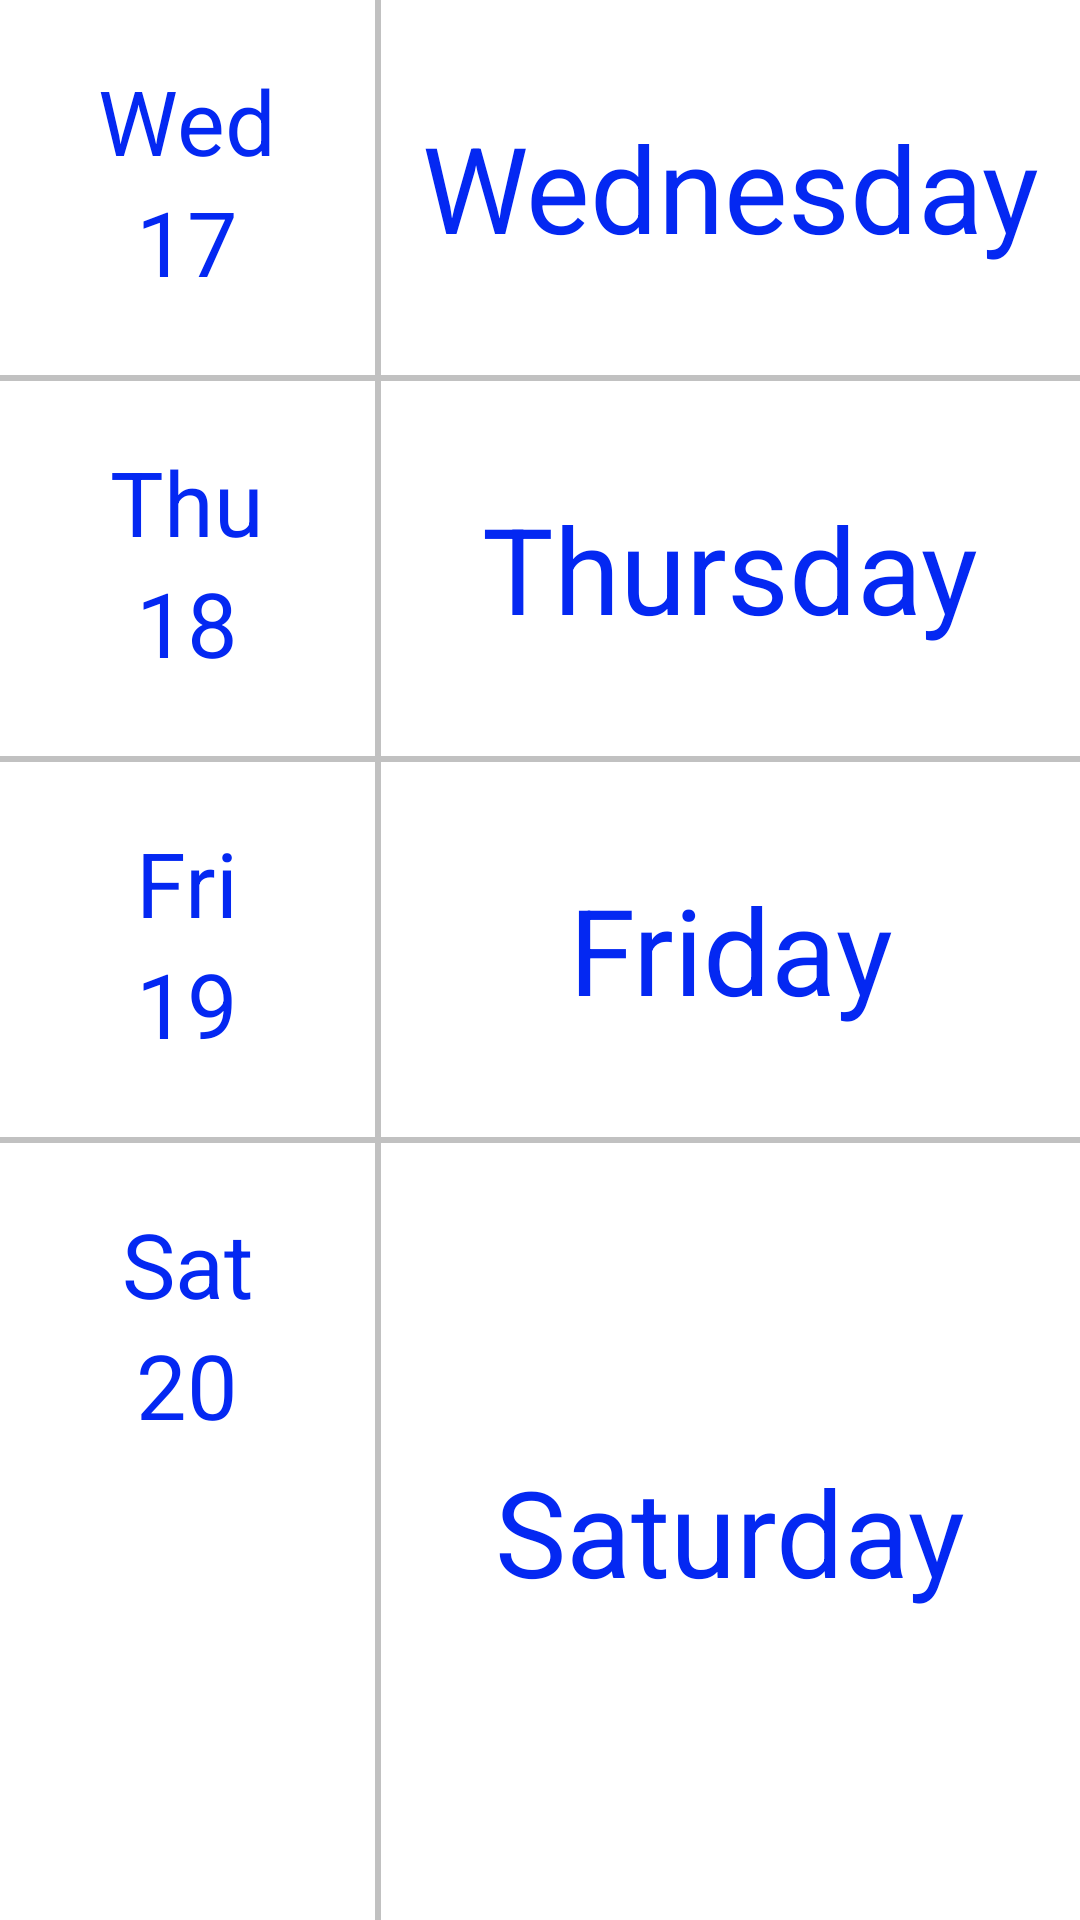

Write the Android layout XML for this screen, with the resource values it uses.
<!-- AndroidManifest.xml: application theme AppTheme -->
<!-- res/layout/activity_calendar.xml -->
<?xml version="1.0" encoding="utf-8"?>
<LinearLayout xmlns:android="http://schemas.android.com/apk/res/android"
    xmlns:tools="http://schemas.android.com/tools"
    android:layout_width="match_parent"
    android:layout_height="match_parent"
    android:background="#c1c1c1"
    android:orientation="vertical"
    tools:context="com.adi.ho.jackie.multiple_devices_lab.CalendarActivity">
<LinearLayout
    android:layout_width="match_parent"
    android:layout_height="wrap_content"
    android:orientation="horizontal">
    <LinearLayout
        android:layout_width="125dp"
        android:layout_height="125dp"
        android:background="#ffffff"
        android:orientation="vertical">

        <TextView
            android:id="@+id/wed_date"
            android:layout_marginTop="20dp"
            android:layout_width="wrap_content"
            android:layout_height="wrap_content"
            android:layout_gravity="center_horizontal"
            android:text="Wed"
            android:textSize="30sp"/>

        <TextView
            android:layout_width="wrap_content"
            android:layout_height="wrap_content"
            android:layout_gravity="center_horizontal"
            android:text="17"
            android:textSize="30sp"/>
    </LinearLayout>

    <LinearLayout
        android:layout_width="match_parent"
        android:layout_height="125dp"
        android:background="#ffffff"
        android:layout_marginLeft="2dp">

        <TextView
            android:layout_width="match_parent"
            android:layout_height="match_parent"
            android:text="Wednesday"
            android:gravity="center"
            android:textSize="40sp"/>
    </LinearLayout>
</LinearLayout>

    <LinearLayout
    android:layout_width="match_parent"
    android:layout_height="wrap_content"
    android:orientation="horizontal"
    android:layout_marginTop="2dp">
    <LinearLayout
        android:layout_width="125dp"
        android:layout_height="125dp"
        android:background="#ffffff"
        android:orientation="vertical">

        <TextView
            android:id="@+id/thurs_date"
            android:layout_marginTop="20dp"
            android:layout_width="wrap_content"
            android:layout_height="wrap_content"
            android:layout_gravity="center_horizontal"
            android:text="Thu"
            android:textSize="30sp"/>

        <TextView
            android:layout_width="wrap_content"
            android:layout_height="wrap_content"
            android:layout_gravity="center_horizontal"
            android:text="18"
            android:textSize="30sp"/>
    </LinearLayout>

    <LinearLayout
        android:layout_width="match_parent"
        android:layout_height="125dp"
        android:background="#ffffff"
        android:layout_marginLeft="2dp">

        <TextView
            android:layout_width="match_parent"
            android:layout_height="match_parent"
            android:text="Thursday"
            android:gravity="center"
            android:textSize="40sp"/>
    </LinearLayout>
</LinearLayout>
    <LinearLayout
        android:layout_width="match_parent"
        android:layout_height="wrap_content"
        android:orientation="horizontal"
        android:layout_marginTop="2dp">
        <LinearLayout
            android:layout_width="125dp"
            android:layout_height="125dp"
            android:background="#ffffff"
            android:orientation="vertical">

            <TextView
                android:id="@+id/fri_date"
                android:layout_marginTop="20dp"
                android:layout_width="wrap_content"
                android:layout_height="wrap_content"
                android:layout_gravity="center_horizontal"
                android:text="Fri"
                android:textSize="30sp"/>

            <TextView
                android:layout_width="wrap_content"
                android:layout_height="wrap_content"
                android:layout_gravity="center_horizontal"
                android:text="19"
                android:textSize="30sp"/>
        </LinearLayout>

        <LinearLayout
            android:layout_width="match_parent"
            android:layout_height="125dp"
            android:background="#ffffff"
            android:layout_marginLeft="2dp">

            <TextView
                android:layout_width="match_parent"
                android:layout_height="match_parent"
                android:text="Friday"
                android:gravity="center"
                android:textSize="40sp"/>
        </LinearLayout>
    </LinearLayout>

    <LinearLayout
        android:layout_width="match_parent"
        android:layout_height="match_parent"
        android:orientation="horizontal"
        android:layout_marginTop="2dp">
        <LinearLayout
            android:layout_width="125dp"
            android:layout_height="match_parent"
            android:background="#ffffff"
            android:orientation="vertical">

            <TextView
                android:id="@+id/sat_date"
                android:layout_marginTop="20dp"
                android:layout_width="wrap_content"
                android:layout_height="wrap_content"
                android:layout_gravity="center_horizontal"
                android:text="Sat"
                android:textSize="30sp"/>

            <TextView
                android:layout_width="wrap_content"
                android:layout_height="wrap_content"
                android:layout_gravity="center_horizontal"
                android:text="20"
                android:textSize="30sp"/>
        </LinearLayout>

        <LinearLayout
            android:layout_width="match_parent"
            android:layout_height="match_parent"
            android:background="#ffffff"
            android:layout_marginLeft="2dp">

            <TextView
                android:layout_width="match_parent"
                android:layout_height="match_parent"
                android:text="Saturday"
                android:gravity="center"
                android:textSize="40sp"/>
        </LinearLayout>
    </LinearLayout>

</LinearLayout>
<!-- resources referenced by this layout -->
<resources>
  <style name="AppTheme" parent="Theme.AppCompat.Light.DarkActionBar">
          
          <item name="colorPrimary">@color/colorPrimary</item>
          <item name="colorPrimaryDark">@color/colorPrimaryDark</item>
          <item name="colorAccent">@color/colorAccent</item>
          <item name="android:textColor">#0428f2</item>
      </style>
  <!-- not gathered from this repository: default colours our renderer supplied (Android Studio template values) -->
  <color name="colorPrimary">#FF6200EE</color>
  <color name="colorPrimaryDark">#FF3700B3</color>
  <color name="colorAccent">#FF03DAC5</color>
</resources>
